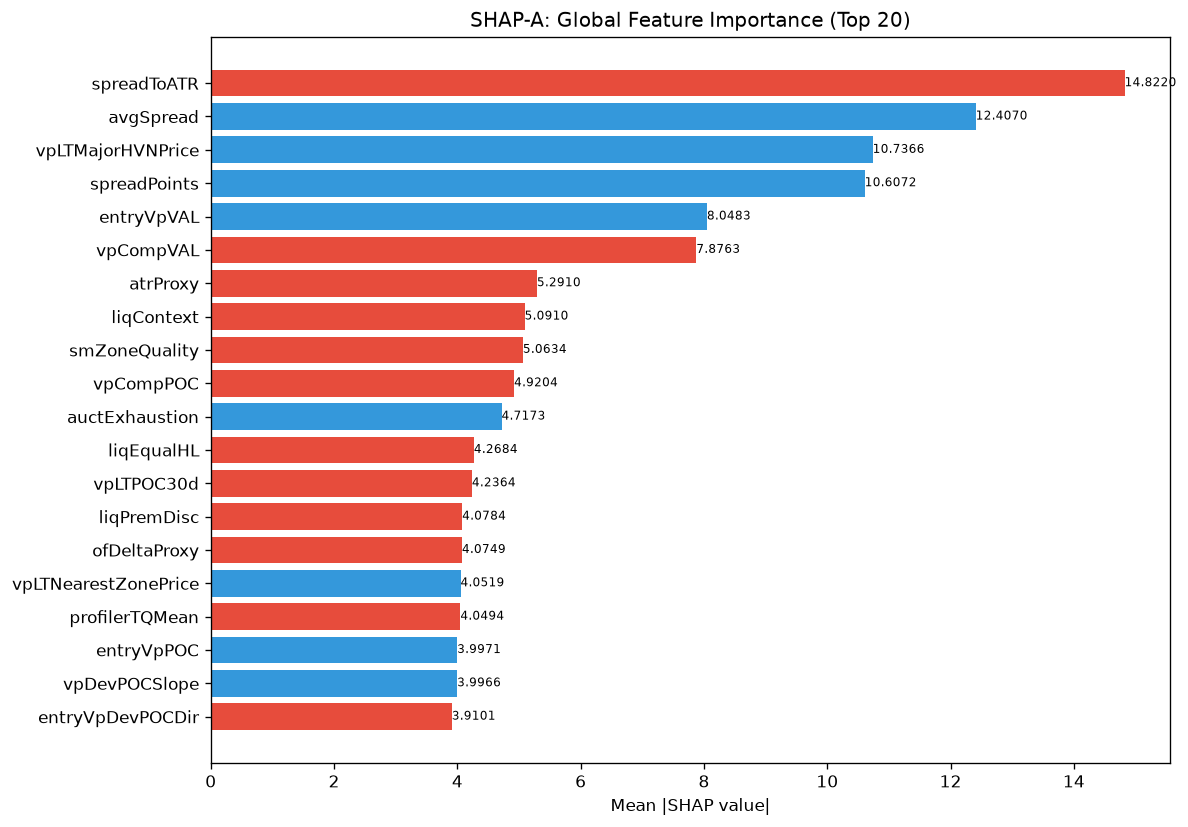

The data file committed next to this chart (first rows):
feature, category, mean_abs_shap, mean_shap, std_shap, rank
spreadToATR, unknown, 14.82, -0.3456, 27.42, 1
avgSpread, unknown, 12.41, 0.3868, 13.7, 2
vpLTMajorHVNPrice, unknown, 10.74, 0.2287, 8.885, 3
spreadPoints, unknown, 10.61, 0.5397, 7.42, 4
entryVpVAL, unknown, 8.048, 0.05395, 5.585, 5
vpCompVAL, unknown, 7.876, -0.5294, 10.13, 6
atrProxy, unknown, 5.291, -0.2881, 8.439, 7
liqContext, engine_composite, 5.091, -1.221, 7.113, 8
smZoneQuality, unknown, 5.063, -0.8463, 6.911, 9
vpCompPOC, unknown, 4.92, -0.8293, 4.646, 10
auctExhaustion, unknown, 4.717, 0.2265, 7.627, 11
liqEqualHL, unknown, 4.268, -0.2535, 4.067, 12
vpLTPOC30d, unknown, 4.236, -0.3103, 4.203, 13
liqPremDisc, unknown, 4.078, -1.169, 6.699, 14
ofDeltaProxy, unknown, 4.075, -0.0687, 6.524, 15
vpLTNearestZonePrice, unknown, 4.052, 0.1085, 2.823, 16
profilerTQMean, unknown, 4.049, -0.2678, 2.473, 17
entryVpPOC, unknown, 3.997, 0.3361, 2.541, 18
vpDevPOCSlope, unknown, 3.997, 0.7878, 5.106, 19
entryVpDevPOCDir, unknown, 3.91, -0.7259, 6.49, 20
ofContext, engine_composite, 3.505, -0.3567, 3.37, 21
smContext, engine_composite, 3.316, -0.1654, 4.426, 22
auctHVNStrength, unknown, 3.067, 0.6987, 5.038, 23
RR, unknown, 3.031, -0.3001, 3.408, 24
profilerMigMean, unknown, 2.935, 0.2976, 3.419, 25
smFVG, unknown, 2.853, -0.3423, 4.102, 26
vpLTPOC10d, unknown, 2.797, -0.6224, 3.296, 27
structDistATR, unknown, 2.747, 0.3719, 5.781, 28
vpLTPOCAcceleration, unknown, 2.621, -0.1704, 2.814, 29
vpDailyPOC, unknown, 2.502, -0.6171, 4.52, 30
entryProfilerSamples, unknown, 2.423, -0.1253, 1.597, 31
auctDistHVN, unknown, 2.407, 0.08112, 3.036, 32
entryVpBestHVN, unknown, 2.262, 0.1465, 0.6382, 33
msSpreadScore, unknown, 2.226, -0.1747, 1.539, 34
auctTargetPrice, unknown, 2.182, 0.02364, 2.435, 35
ofFlowIntensity, unknown, 2.118, -0.3497, 2.752, 36
auctShapeConf, unknown, 2.056, -0.6734, 3.476, 37
profilerBalMean, unknown, 2.048, -0.00335, 1.384, 38
vpLTPOC60d, unknown, 2.038, -0.2362, 2.339, 39
vpLTMajorHVNStrength, unknown, 1.894, -0.1848, 1.072, 40
auctAcceptance, unknown, 1.82, 0.1973, 3.001, 41
vpBestHVN, unknown, 1.789, -0.1033, 0.5887, 42
vpVAOverlapRatio, unknown, 1.689, -0.2285, 1.836, 43
auctRegimeConf, unknown, 1.658, -0.2264, 1.947, 44
auctTargetType, unknown, 1.647, -0.03903, 1.525, 45
entryVpCompPosition, unknown, 1.643, -0.02586, 2.501, 46
auctReversalRisk, unknown, 1.622, -0.4871, 1.791, 47
auctTargetConf, unknown, 1.59, -0.1864, 0.9862, 48
auctFailure, unknown, 1.575, -0.2246, 1.628, 49
liqSessionLiq, unknown, 1.57, -0.1184, 1.121, 50
ofAbsorption, unknown, 1.564, -0.08035, 0.8797, 51
vpLTAcceptanceAtPrice, unknown, 1.502, -0.1441, 1.998, 52
vpBestHVNScore, unknown, 1.479, -0.1223, 2.024, 53
auctDistLVN, unknown, 1.403, 0.06222, 1.6, 54
vpLTMajorLVNPrice, unknown, 1.403, 0.008344, 1.071, 55
entryVpDistLVN, unknown, 1.364, -0.1433, 1.017, 56
vpDistNakedPOC_ATR, unknown, 1.353, -0.223, 1.382, 57
liqDensity, unknown, 1.216, -0.08732, 0.668, 58
vpLTBalanceStability, unknown, 1.212, 0.02844, 1.063, 59
entryVpDistHVN, unknown, 1.16, -0.1277, 0.921, 60
... 112 more rows
